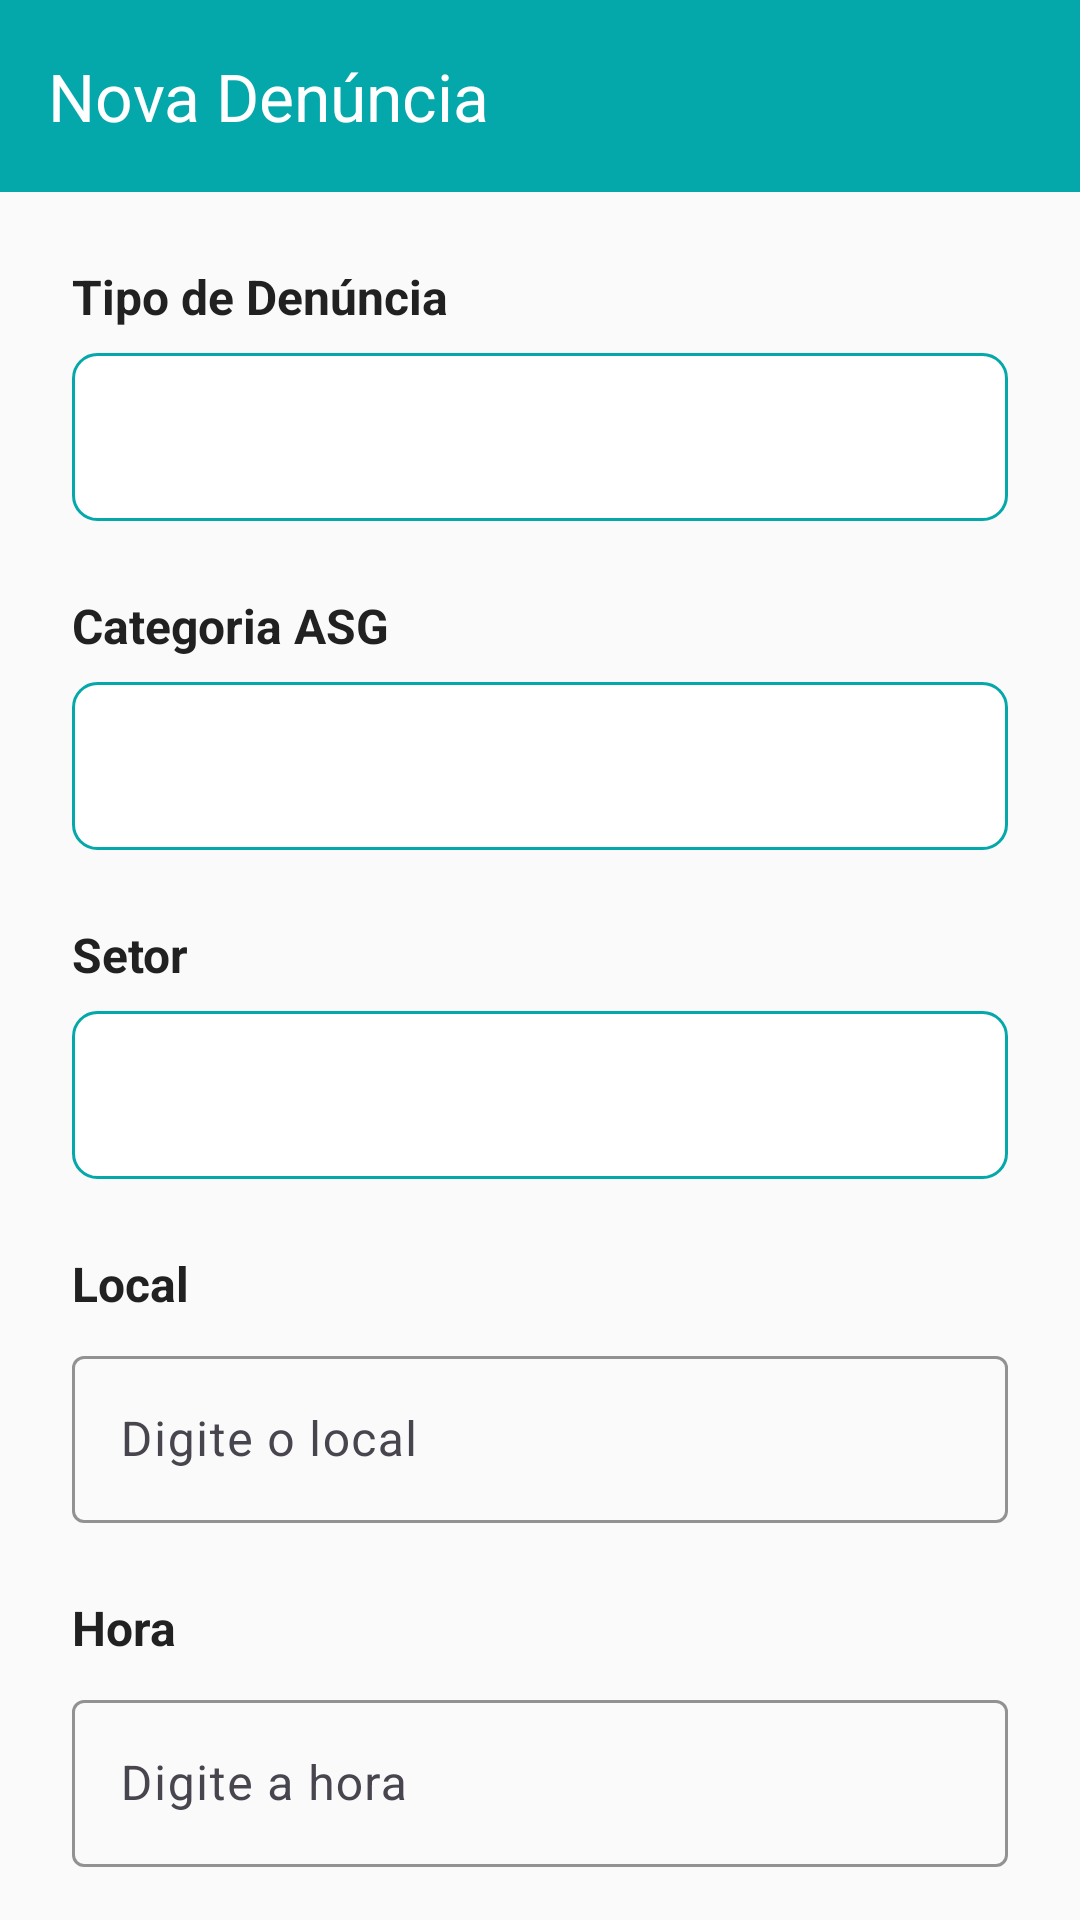

Write the Android layout XML for this screen, with the resource values it uses.
<!-- AndroidManifest.xml: activity theme Theme.VozInterna -->
<!-- res/layout/activity_nova_denuncia.xml -->
<?xml version="1.0" encoding="utf-8"?>
<androidx.coordinatorlayout.widget.CoordinatorLayout xmlns:android="http://schemas.android.com/apk/res/android"
    xmlns:app="http://schemas.android.com/apk/res-auto"
    android:layout_width="match_parent"
    android:layout_height="match_parent"
    android:background="@color/background_light">

    <com.google.android.material.appbar.AppBarLayout
        android:layout_width="match_parent"
        android:layout_height="wrap_content"
        android:background="@color/primary">

        <androidx.appcompat.widget.Toolbar
            android:id="@+id/toolbar"
            android:layout_width="match_parent"
            android:layout_height="?attr/actionBarSize"
            android:theme="@style/ThemeOverlay.AppCompat.Dark.ActionBar"
            app:navigationIcon="@drawable/ic_arrow_back"
            app:title="@string/nova_denuncia_title"
            app:titleTextColor="@color/white" />

    </com.google.android.material.appbar.AppBarLayout>

    <androidx.core.widget.NestedScrollView
        android:layout_width="match_parent"
        android:layout_height="match_parent"
        app:layout_behavior="@string/appbar_scrolling_view_behavior">

        <LinearLayout
            android:layout_width="match_parent"
            android:layout_height="wrap_content"
            android:orientation="vertical"
            android:padding="24dp">

            
            <TextView
                android:layout_width="wrap_content"
                android:layout_height="wrap_content"
                android:text="@string/nova_denuncia_tipo"
                android:textSize="16sp"
                android:textColor="@color/text_primary"
                android:textStyle="bold"
                android:layout_marginBottom="8dp" />

            <Spinner
                android:id="@+id/spinnerTipoDenuncia"
                android:layout_width="match_parent"
                android:layout_height="56dp"
                android:background="@drawable/spinner_background"
                android:layout_marginBottom="24dp" />

            
            <TextView
                android:layout_width="wrap_content"
                android:layout_height="wrap_content"
                android:text="@string/nova_denuncia_categoria_asg"
                android:textSize="16sp"
                android:textColor="@color/text_primary"
                android:textStyle="bold"
                android:layout_marginBottom="8dp" />

            <Spinner
                android:id="@+id/spinnerCategoriaASG"
                android:layout_width="match_parent"
                android:layout_height="56dp"
                android:background="@drawable/spinner_background"
                android:layout_marginBottom="24dp" />

            
            <TextView
                android:layout_width="wrap_content"
                android:layout_height="wrap_content"
                android:text="@string/nova_denuncia_setor"
                android:textSize="16sp"
                android:textColor="@color/text_primary"
                android:textStyle="bold"
                android:layout_marginBottom="8dp" />

            <Spinner
                android:id="@+id/spinnerSetor"
                android:layout_width="match_parent"
                android:layout_height="56dp"
                android:background="@drawable/spinner_background"
                android:layout_marginBottom="24dp" />

            
            <TextView
                android:layout_width="wrap_content"
                android:layout_height="wrap_content"
                android:text="@string/nova_denuncia_local"
                android:textSize="16sp"
                android:textColor="@color/text_primary"
                android:textStyle="bold"
                android:layout_marginBottom="8dp" />

            <com.google.android.material.textfield.TextInputLayout
                android:id="@+id/tilLocal"
                android:layout_width="match_parent"
                android:layout_height="wrap_content"
                android:hint="@string/nova_denuncia_local_hint"
                app:boxStrokeColor="@color/primary"
                app:hintTextColor="@color/primary"
                android:layout_marginBottom="24dp">

                <com.google.android.material.textfield.TextInputEditText
                    android:id="@+id/etLocal"
                    android:layout_width="match_parent"
                    android:layout_height="wrap_content"
                    android:inputType="text"
                    android:textColor="@color/text_primary" />

            </com.google.android.material.textfield.TextInputLayout>

            
            <TextView
                android:layout_width="wrap_content"
                android:layout_height="wrap_content"
                android:text="@string/nova_denuncia_hora"
                android:textSize="16sp"
                android:textColor="@color/text_primary"
                android:textStyle="bold"
                android:layout_marginBottom="8dp" />

            <com.google.android.material.textfield.TextInputLayout
                android:id="@+id/tilHora"
                android:layout_width="match_parent"
                android:layout_height="wrap_content"
                android:hint="@string/nova_denuncia_hora_hint"
                app:boxStrokeColor="@color/primary"
                app:hintTextColor="@color/primary"
                android:layout_marginBottom="24dp">

                <com.google.android.material.textfield.TextInputEditText
                    android:id="@+id/etHora"
                    android:layout_width="match_parent"
                    android:layout_height="wrap_content"
                    android:inputType="time"
                    android:textColor="@color/text_primary" />

            </com.google.android.material.textfield.TextInputLayout>

            
            <TextView
                android:layout_width="wrap_content"
                android:layout_height="wrap_content"
                android:text="@string/nova_denuncia_descricao"
                android:textSize="16sp"
                android:textColor="@color/text_primary"
                android:textStyle="bold"
                android:layout_marginBottom="8dp" />

            <com.google.android.material.textfield.TextInputLayout
                android:id="@+id/tilDescricao"
                android:layout_width="match_parent"
                android:layout_height="wrap_content"
                android:hint="@string/nova_denuncia_descricao_hint"
                app:boxStrokeColor="@color/primary"
                app:hintTextColor="@color/primary"
                android:layout_marginBottom="24dp">

                <com.google.android.material.textfield.TextInputEditText
                    android:id="@+id/etDescricao"
                    android:layout_width="match_parent"
                    android:layout_height="wrap_content"
                    android:inputType="textMultiLine"
                    android:minLines="4"
                    android:maxLines="6"
                    android:textColor="@color/text_primary" />

            </com.google.android.material.textfield.TextInputLayout>

            
            <CheckBox
                android:id="@+id/cbAnonimo"
                android:layout_width="match_parent"
                android:layout_height="wrap_content"
                android:text="@string/nova_denuncia_anonimo"
                android:textColor="@color/text_primary"
                android:layout_marginBottom="32dp" />

            
            <com.google.android.material.button.MaterialButton
                android:id="@+id/btnEnviarDenuncia"
                android:layout_width="match_parent"
                android:layout_height="56dp"
                android:text="@string/nova_denuncia_enviar"
                android:textSize="16sp"
                android:textStyle="bold"
                android:backgroundTint="@color/primary" />

        </LinearLayout>

    </androidx.core.widget.NestedScrollView>

</androidx.coordinatorlayout.widget.CoordinatorLayout>
<!-- resources referenced by this layout -->
<resources>
  <color name="background_light">#FAFAFA</color>
  <color name="primary">#05A8AA</color>
  <color name="text_primary">#212121</color>
  <color name="white">#FFFFFFFF</color>
  <!-- drawable spinner_background (drawable) -->
  <?xml version="1.0" encoding="utf-8"?>
  <shape xmlns:android="http://schemas.android.com/apk/res/android"
      android:shape="rectangle">
      <solid android:color="@color/surface_light" />
      <stroke
          android:width="1dp"
          android:color="@color/primary" />
      <corners android:radius="8dp" />
  </shape>
  <string name="nova_denuncia_anonimo">Denúncia anônima</string>
  <string name="nova_denuncia_categoria_asg">Categoria ASG</string>
  <string name="nova_denuncia_descricao">Descrição</string>
  <string name="nova_denuncia_descricao_hint">Descreva o ocorrido</string>
  <string name="nova_denuncia_enviar">Enviar Denúncia</string>
  <string name="nova_denuncia_hora">Hora</string>
  <string name="nova_denuncia_hora_hint">Digite a hora</string>
  <string name="nova_denuncia_local">Local</string>
  <string name="nova_denuncia_local_hint">Digite o local</string>
  <string name="nova_denuncia_setor">Setor</string>
  <string name="nova_denuncia_tipo">Tipo de Denúncia</string>
  <string name="nova_denuncia_title">Nova Denúncia</string>
  <style name="Theme.VozInterna" parent="Theme.Material3.DayNight.NoActionBar">
          <item name="colorPrimary">@color/primary</item>
          <item name="colorPrimaryVariant">@color/primary</item>
          <item name="colorOnPrimary">@color/white</item>
          <item name="colorSecondary">@color/secondary</item>
          <item name="colorSecondaryVariant">@color/secondary</item>
          <item name="colorOnSecondary">@color/text_primary</item>
          <item name="android:statusBarColor">@color/primary</item>
          <item name="android:navigationBarColor">@color/primary</item>
      </style>
  <color name="surface_light">#FFFFFF</color>
  <color name="secondary">#B8D5B8</color>
</resources>
